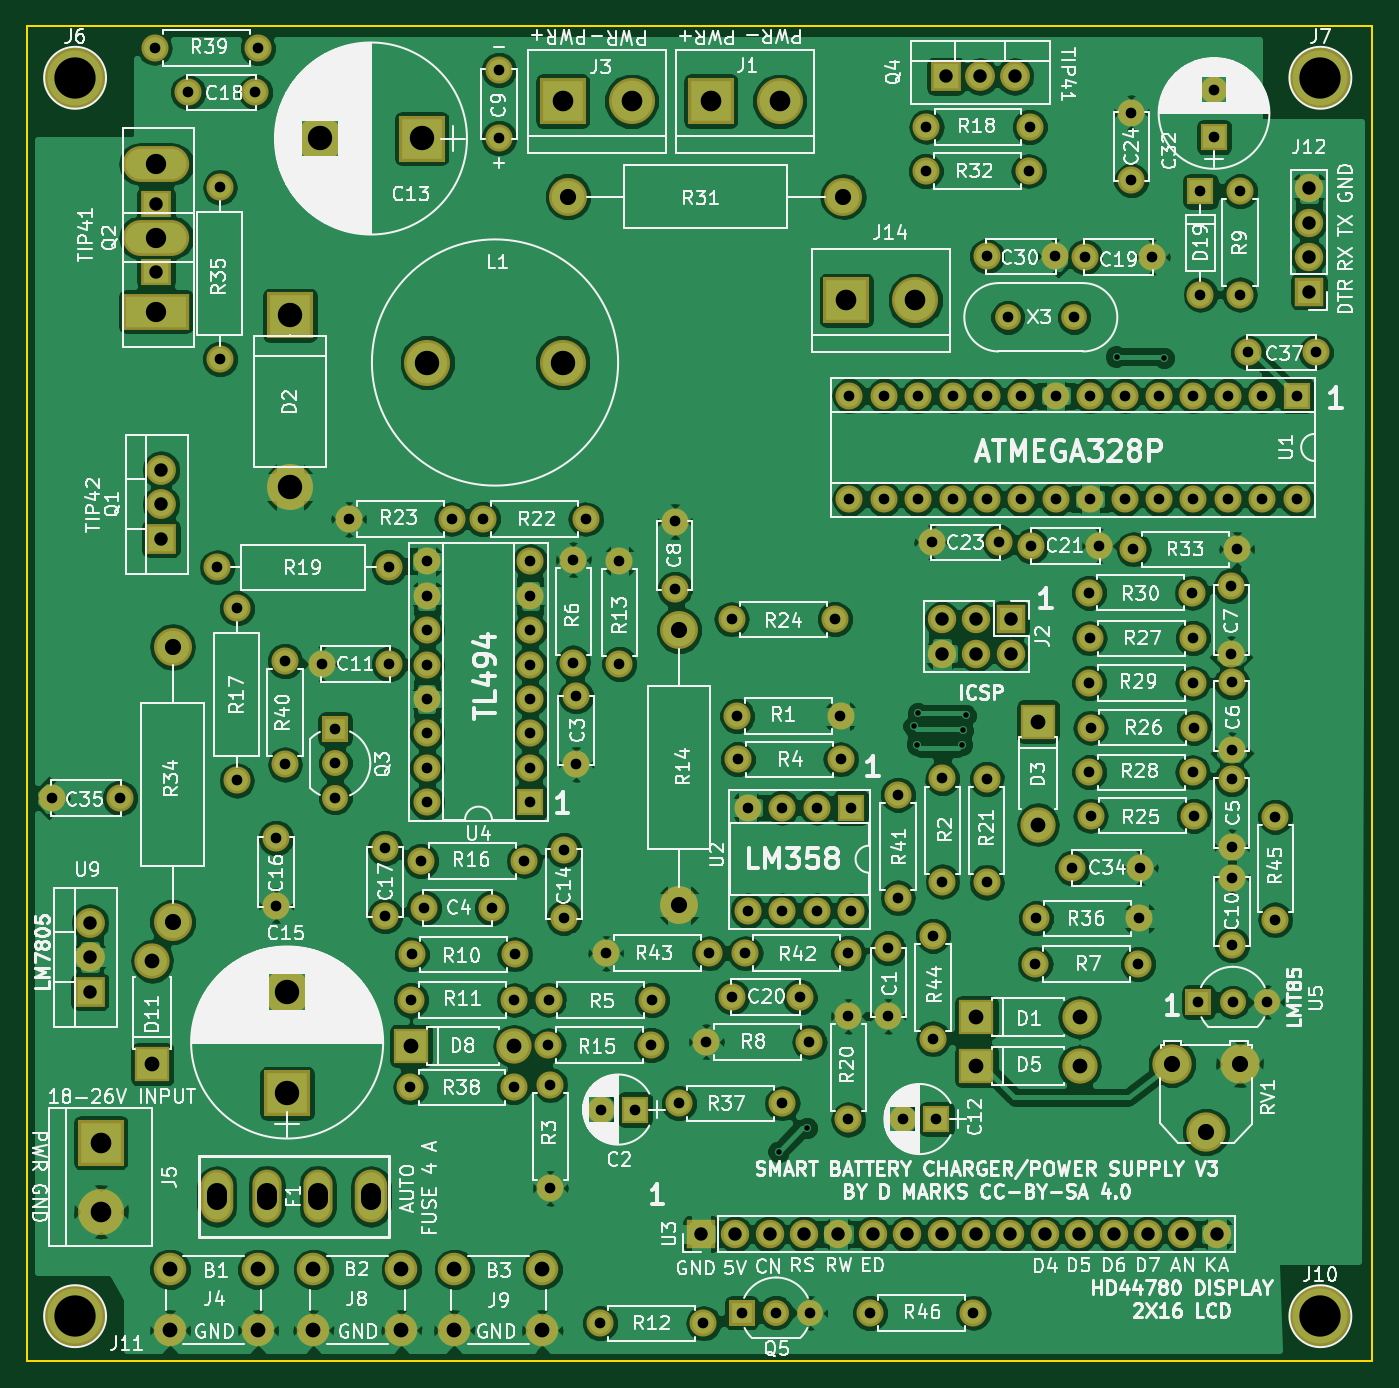
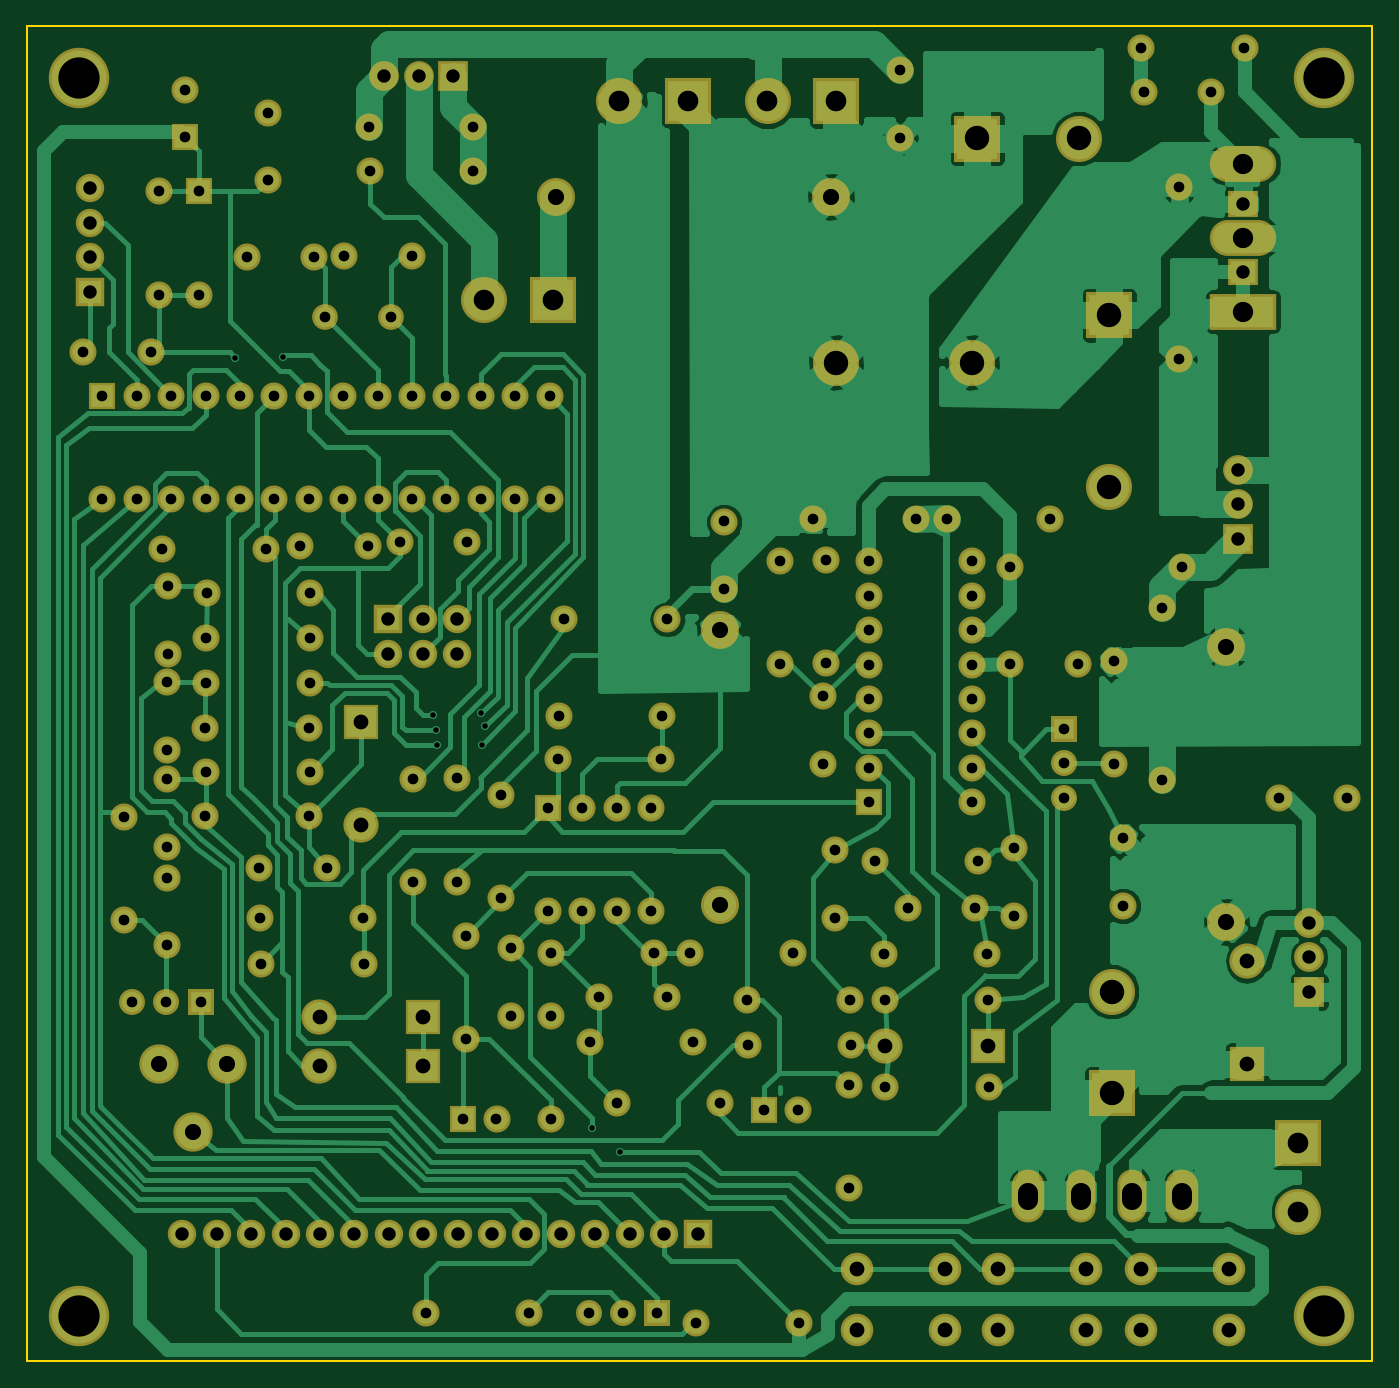
Circuit board: 10 layer files. Board 99.3 x 98.6 mm.
- bottom_copper: LiFePO4smartcharger-B.Cu.gbr (106040 bytes)
- bottom_mask: LiFePO4smartcharger-B.Mask.gbr (9102 bytes)
- paste: LiFePO4smartcharger-B.Paste.gbr (264 bytes)
- bottom_silk: LiFePO4smartcharger-B.SilkS.gbr (265 bytes)
- outline: LiFePO4smartcharger-Edge.Cuts.gbr (489 bytes)
- top_copper: LiFePO4smartcharger-F.Cu.gbr (297760 bytes)
- top_mask: LiFePO4smartcharger-F.Mask.gbr (9102 bytes)
- paste: LiFePO4smartcharger-F.Paste.gbr (264 bytes)
- top_silk: LiFePO4smartcharger-F.SilkS.gbr (218907 bytes)
- drill: LiFePO4smartcharger.drl (5137 bytes)

=== bottom_copper: LiFePO4smartcharger-B.Cu.gbr (106040 bytes, source omitted) ===
=== bottom_mask: LiFePO4smartcharger-B.Mask.gbr (9102 bytes, source omitted) ===
=== paste: LiFePO4smartcharger-B.Paste.gbr ===
G04 #@! TF.FileFunction,Paste,Bot*
%FSLAX46Y46*%
G04 Gerber Fmt 4.6, Leading zero omitted, Abs format (unit mm)*
G04 Created by KiCad (PCBNEW 4.0.7) date 08/30/22 18:32:50*
%MOMM*%
%LPD*%
G01*
G04 APERTURE LIST*
%ADD10C,0.100000*%
G04 APERTURE END LIST*
D10*
M02*

=== bottom_silk: LiFePO4smartcharger-B.SilkS.gbr ===
G04 #@! TF.FileFunction,Legend,Bot*
%FSLAX46Y46*%
G04 Gerber Fmt 4.6, Leading zero omitted, Abs format (unit mm)*
G04 Created by KiCad (PCBNEW 4.0.7) date 08/30/22 18:32:50*
%MOMM*%
%LPD*%
G01*
G04 APERTURE LIST*
%ADD10C,0.100000*%
G04 APERTURE END LIST*
D10*
M02*

=== outline: LiFePO4smartcharger-Edge.Cuts.gbr ===
G04 #@! TF.FileFunction,Profile,NP*
%FSLAX46Y46*%
G04 Gerber Fmt 4.6, Leading zero omitted, Abs format (unit mm)*
G04 Created by KiCad (PCBNEW 4.0.7) date 08/30/22 18:32:50*
%MOMM*%
%LPD*%
G01*
G04 APERTURE LIST*
%ADD10C,0.100000*%
%ADD11C,0.150000*%
G04 APERTURE END LIST*
D10*
D11*
X42248000Y-30206000D02*
X141562000Y-30206000D01*
X42248000Y-128758000D02*
X42248000Y-30206000D01*
X141562000Y-128758000D02*
X42248000Y-128758000D01*
X141562000Y-30206000D02*
X141562000Y-128758000D01*
M02*

=== top_copper: LiFePO4smartcharger-F.Cu.gbr (297760 bytes, source omitted) ===
=== top_mask: LiFePO4smartcharger-F.Mask.gbr (9102 bytes, source omitted) ===
=== paste: LiFePO4smartcharger-F.Paste.gbr ===
G04 #@! TF.FileFunction,Paste,Top*
%FSLAX46Y46*%
G04 Gerber Fmt 4.6, Leading zero omitted, Abs format (unit mm)*
G04 Created by KiCad (PCBNEW 4.0.7) date 08/30/22 18:32:50*
%MOMM*%
%LPD*%
G01*
G04 APERTURE LIST*
%ADD10C,0.100000*%
G04 APERTURE END LIST*
D10*
M02*

=== top_silk: LiFePO4smartcharger-F.SilkS.gbr (218907 bytes, source omitted) ===
=== drill: LiFePO4smartcharger.drl (5137 bytes, source omitted) ===
